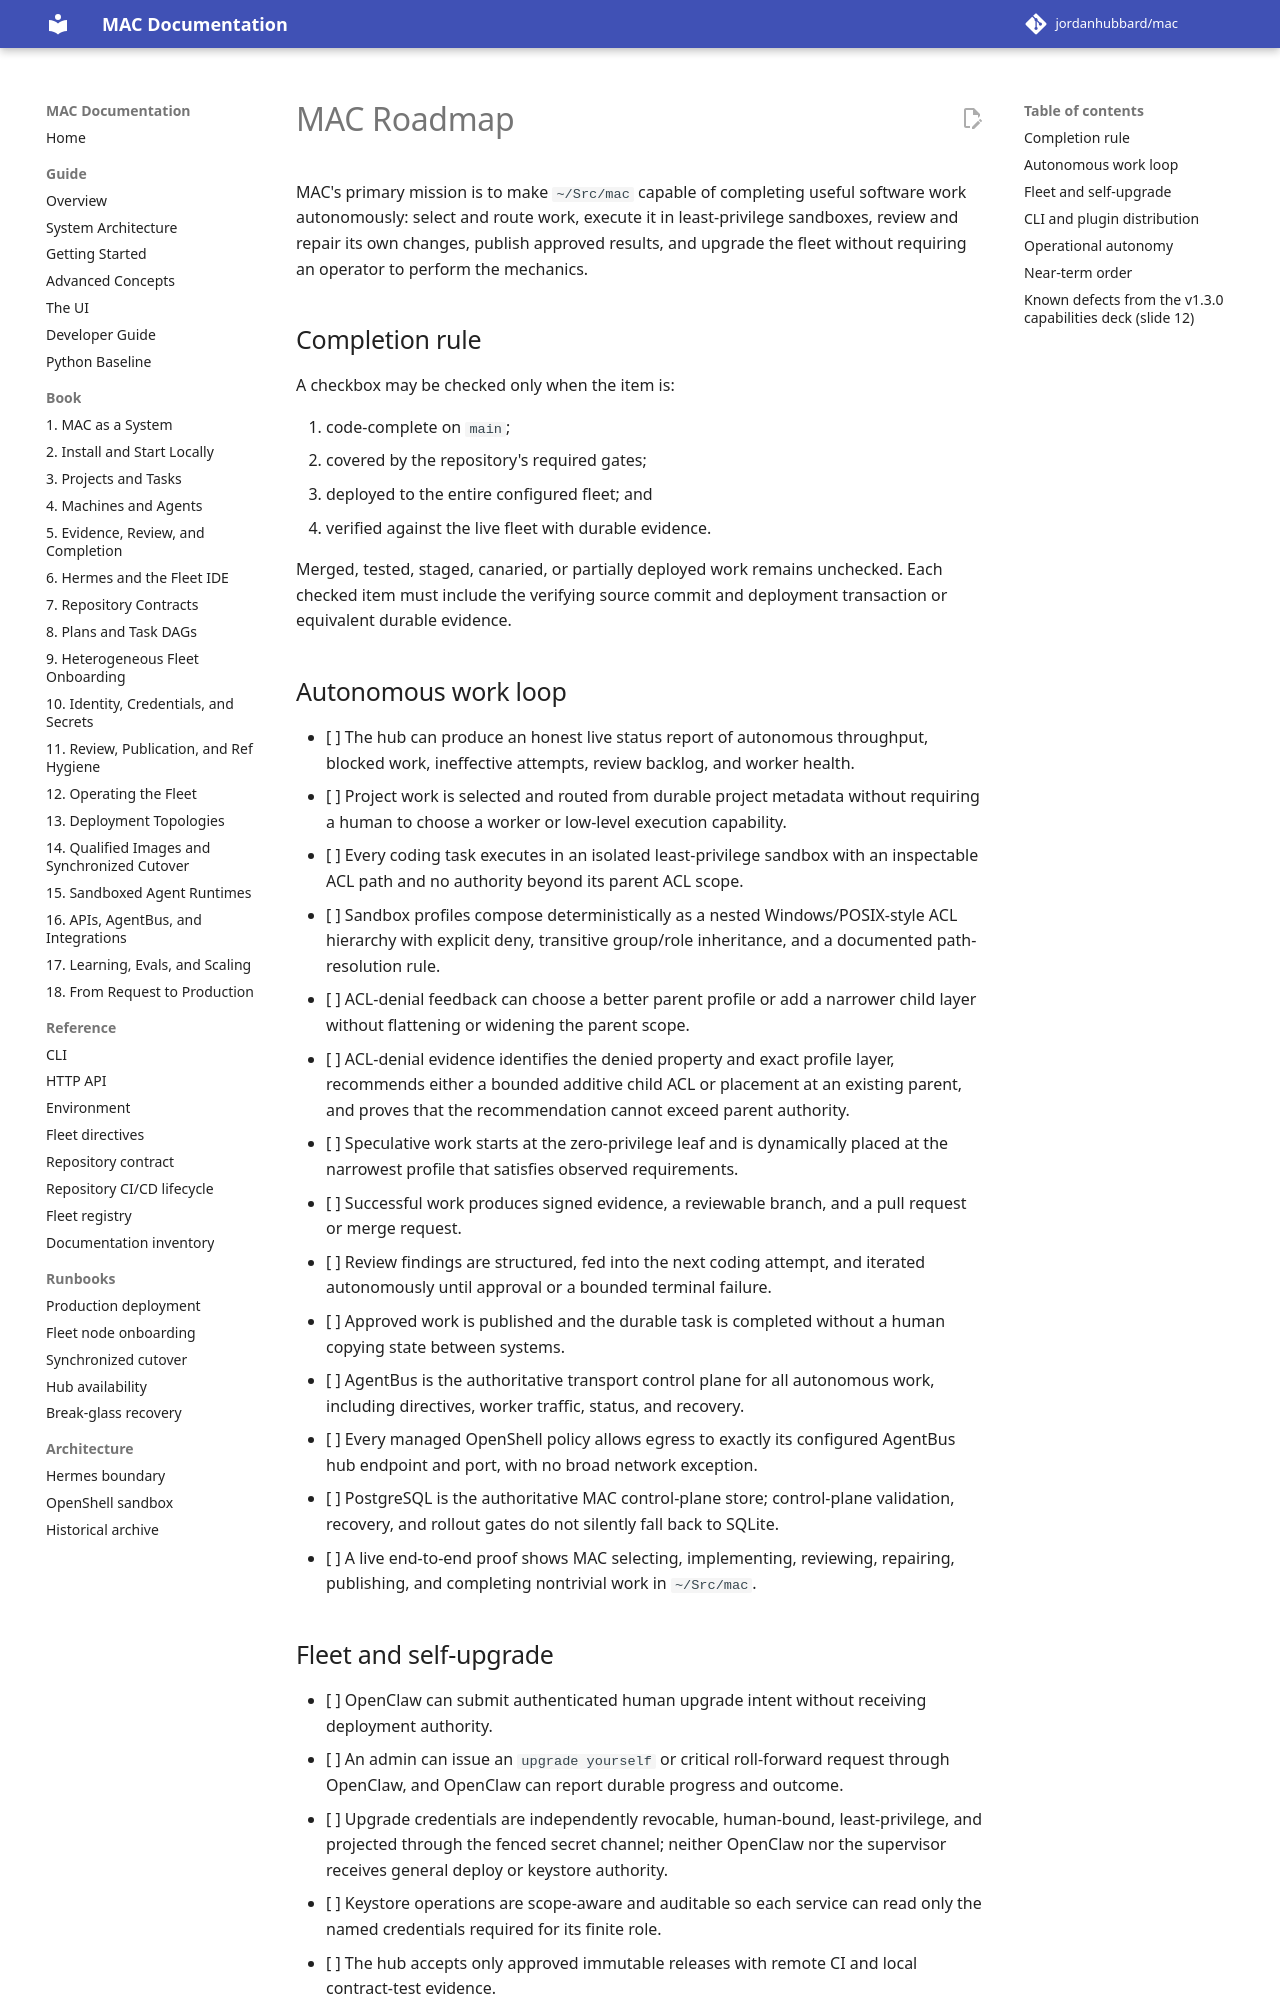

repository: jordanhubbard/mac · page: 1.5.0/roadmap/index.html · generator: mkdocs

# MAC Roadmap

MAC's primary mission is to make `~/Src/mac` capable of completing useful
software work autonomously: select and route work, execute it in least-privilege
sandboxes, review and repair its own changes, publish approved results, and
upgrade the fleet without requiring an operator to perform the mechanics.

## Completion rule

A checkbox may be checked only when the item is:

1. code-complete on `main`;
2. covered by the repository's required gates;
3. deployed to the entire configured fleet; and
4. verified against the live fleet with durable evidence.

Merged, tested, staged, canaried, or partially deployed work remains unchecked.
Each checked item must include the verifying source commit and deployment
transaction or equivalent durable evidence.

## Autonomous work loop

- [ ] The hub can produce an honest live status report of autonomous throughput,
  blocked work, ineffective attempts, review backlog, and worker health.
- [ ] Project work is selected and routed from durable project metadata without
  requiring a human to choose a worker or low-level execution capability.
- [ ] Every coding task executes in an isolated least-privilege sandbox with an
  inspectable ACL path and no authority beyond its parent ACL scope.
- [ ] Sandbox profiles compose deterministically as a nested Windows/POSIX-style
  ACL hierarchy with explicit deny, transitive group/role inheritance, and a
  documented path-resolution rule.
- [ ] ACL-denial feedback can choose a better parent profile or add a narrower
  child layer without flattening or widening the parent scope.
- [ ] ACL-denial evidence identifies the denied property and exact profile layer,
  recommends either a bounded additive child ACL or placement at an existing
  parent, and proves that the recommendation cannot exceed parent authority.
- [ ] Speculative work starts at the zero-privilege leaf and is dynamically
  placed at the narrowest profile that satisfies observed requirements.
- [ ] Successful work produces signed evidence, a reviewable branch, and a pull
  request or merge request.
- [ ] Review findings are structured, fed into the next coding attempt, and
  iterated autonomously until approval or a bounded terminal failure.
- [ ] Approved work is published and the durable task is completed without a
  human copying state between systems.
- [ ] AgentBus is the authoritative transport control plane for all autonomous
  work, including directives, worker traffic, status, and recovery.
- [ ] Every managed OpenShell policy allows egress to exactly its configured
  AgentBus hub endpoint and port, with no broad network exception.
- [ ] PostgreSQL is the authoritative MAC control-plane store; control-plane
  validation, recovery, and rollout gates do not silently fall back to SQLite.
- [ ] A live end-to-end proof shows MAC selecting, implementing, reviewing,
  repairing, publishing, and completing nontrivial work in `~/Src/mac`.
